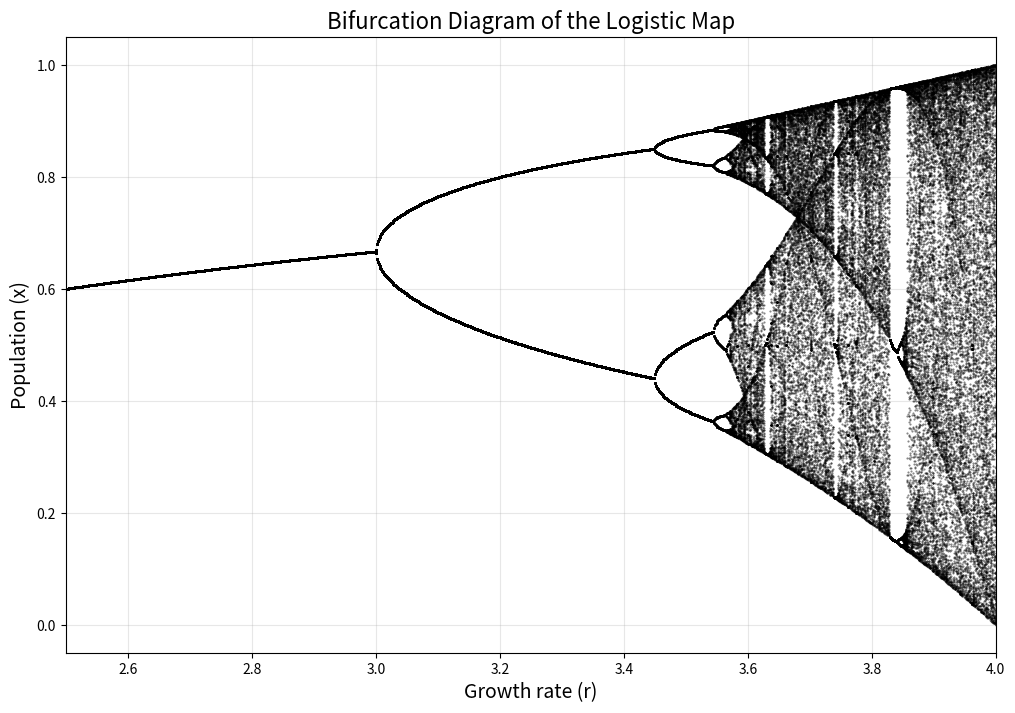

Here is the Python script that generated this plot:
import numpy as np
import matplotlib.pyplot as plt

def logistic_map(x, r):
    """Logistic map function"""
    return r * x * (1 - x)

def generate_bifurcation_diagram(r_values, iterations=1000, last=100):
    """
    Generate the bifurcation diagram for the logistic map.
    
    Parameters:
    - r_values: array of r parameter values
    - iterations: number of iterations to run for each r
    - last: number of last iterations to plot for each r
    
    Returns:
    - Tuple of (r_values, x_values) for plotting
    """
    x = 1e-5 * np.ones(len(r_values))  # Initial condition
    bifurcation_data = []
    
    for _ in range(iterations):
        x = logistic_map(x, r_values)
        
        # We only plot the last 'last' iterations to see the attractor
        if _ >= (iterations - last):
            bifurcation_data.append((r_values, x))
    
    return bifurcation_data

# Parameters
r_min, r_max = 2.5, 4.0  # Range of r values to explore. Interesting > 3.
num_r = 1000             # Number of r values to sample
iterations = 5000        # Number of iterations per r
last = 200              # Number of last iterations to plot

# Generate r values
r_values = np.linspace(r_min, r_max, num_r)

# Generate bifurcation data
bifurcation_data = generate_bifurcation_diagram(r_values, iterations, last)

# Plotting
plt.figure(figsize=(12, 8))
for r, x in bifurcation_data:
    plt.plot(r, x, '.k', markersize=1.0, alpha=0.5)

plt.title('Bifurcation Diagram of the Logistic Map', fontsize=16)
plt.xlabel('Growth rate (r)', fontsize=14)
plt.ylabel('Population (x)', fontsize=14)
plt.xlim(r_min, r_max)
plt.grid(alpha=0.3)
plt.show()
